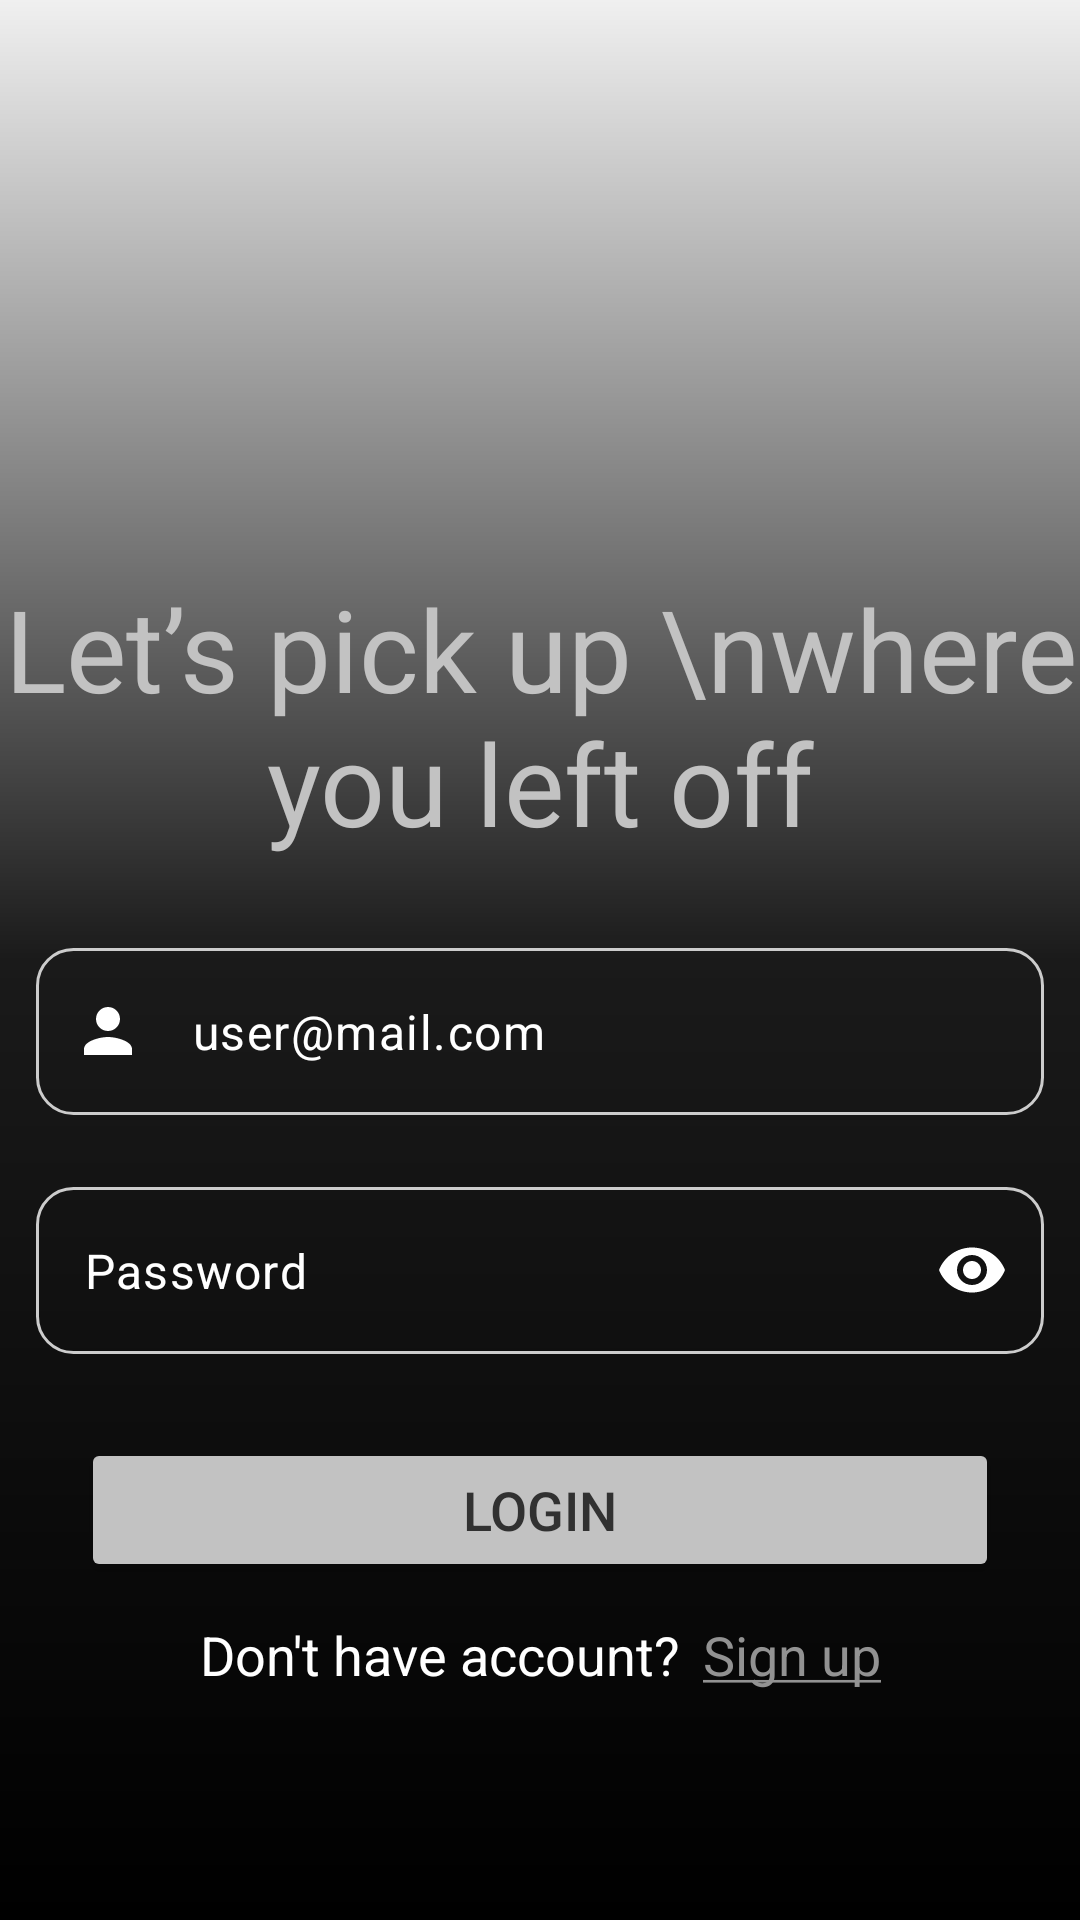

Produce the Android XML layout that renders to this screen, including the resource entries it uses.
<!-- AndroidManifest.xml: application theme Theme.EchoRiff -->
<!-- res/layout/fragment_login.xml -->
<?xml version="1.0" encoding="utf-8"?>
<androidx.constraintlayout.widget.ConstraintLayout xmlns:android="http://schemas.android.com/apk/res/android"
    xmlns:app="http://schemas.android.com/apk/res-auto"
    xmlns:tools="http://schemas.android.com/tools"
    android:layout_width="match_parent"
    android:layout_height="match_parent"
    android:background="@drawable/bg_black_white_gradient"
    android:fitsSystemWindows="true"
    tools:context=".login.presentation.LoginFragment">

    <RelativeLayout
        android:id="@+id/dimmerOverlay"
        android:layout_width="match_parent"
        android:layout_height="match_parent"
        android:alpha="0.5"
        android:background="@color/grey"
        android:visibility="gone"
        app:layout_constraintBottom_toBottomOf="parent"
        app:layout_constraintEnd_toEndOf="parent"
        app:layout_constraintStart_toStartOf="parent"
        app:layout_constraintTop_toTopOf="parent" />

    <com.google.android.material.progressindicator.CircularProgressIndicator
        android:id="@+id/progress_indicator"
        android:layout_width="wrap_content"
        android:layout_height="wrap_content"
        android:indeterminate="true"
        android:visibility="gone"
        app:indicatorColor="@color/primary"
        app:layout_constraintBottom_toBottomOf="parent"
        app:layout_constraintEnd_toEndOf="parent"
        app:layout_constraintStart_toStartOf="parent"
        app:layout_constraintTop_toTopOf="parent"
        app:trackColor="@color/white" />

    <ImageButton
        android:id="@+id/btn_back"
        android:layout_width="wrap_content"
        android:layout_height="wrap_content"
        android:layout_marginStart="16dp"
        android:layout_marginTop="16dp"
        android:background="@android:color/transparent"
        android:src="@drawable/ic_back"
        app:layout_constraintStart_toStartOf="parent"
        app:layout_constraintTop_toTopOf="parent"
        app:tint="@color/black_back" />

    <TextView
        android:id="@+id/tv_welcome"
        android:layout_width="wrap_content"
        android:layout_height="wrap_content"
        android:layout_marginHorizontal="32dp"
        android:gravity="center"
        android:text="Let’s pick up \nwhere you left off"
        android:textColor="@color/grey_prof"
        android:textSize="38sp"
        app:layout_constraintBottom_toBottomOf="parent"
        app:layout_constraintEnd_toEndOf="parent"
        app:layout_constraintStart_toStartOf="parent"
        app:layout_constraintTop_toTopOf="parent"
        app:layout_constraintVertical_bias="0.35" />

    <TextView
        android:id="@+id/tv_log"
        android:layout_width="wrap_content"
        android:layout_height="wrap_content"
        android:layout_marginHorizontal="32dp"
        android:text="Login to your account"
        android:textColor="@color/white"
        android:textSize="18sp"
        android:visibility="gone"
        app:layout_constraintEnd_toEndOf="parent"
        app:layout_constraintStart_toStartOf="parent"
        app:layout_constraintTop_toBottomOf="@id/tv_welcome" />

    <com.google.android.material.textfield.TextInputLayout
        android:id="@+id/til_email"
        android:layout_width="match_parent"
        android:layout_height="wrap_content"
        android:layout_marginStart="12dp"
        android:layout_marginTop="30dp"
        android:layout_marginEnd="12dp"
        app:boxCornerRadiusBottomEnd="12dp"
        app:boxCornerRadiusBottomStart="12dp"
        app:boxCornerRadiusTopEnd="12dp"
        app:boxCornerRadiusTopStart="12dp"
        app:endIconTint="#2FFF00"
        app:hintEnabled="false"
        app:hintTextColor="@color/white"
        app:layout_constraintEnd_toEndOf="parent"
        app:layout_constraintStart_toStartOf="parent"
        app:layout_constraintTop_toBottomOf="@id/tv_log"
        app:startIconDrawable="@drawable/ic_person"
        app:startIconTint="@color/white">

        <com.google.android.material.textfield.TextInputEditText
            android:id="@+id/et_email"
            android:layout_width="match_parent"
            android:layout_height="wrap_content"
            android:autofillHints="emailAddress"
            android:background="@drawable/rounded_corners"
            android:hint="user@mail.com"
            android:importantForAutofill="noExcludeDescendants"
            android:inputType="textEmailAddress|textNoSuggestions"
            android:textColor="@color/white"
            android:textColorHint="@color/white"
            android:textSize="16sp" />
    </com.google.android.material.textfield.TextInputLayout>

    <com.google.android.material.textfield.TextInputLayout
        android:id="@+id/til_password"
        android:layout_width="match_parent"
        android:layout_height="wrap_content"
        android:layout_marginStart="12dp"
        android:layout_marginTop="24dp"
        android:layout_marginEnd="12dp"
        app:boxCornerRadiusBottomEnd="12dp"
        app:boxCornerRadiusBottomStart="12dp"
        app:boxCornerRadiusTopEnd="12dp"
        app:boxCornerRadiusTopStart="12dp"
        app:endIconMode="password_toggle"
        app:endIconTint="@color/white"
        app:hintEnabled="false"
        app:hintTextColor="@color/white"
        app:layout_constraintEnd_toEndOf="parent"
        app:layout_constraintStart_toStartOf="parent"
        app:layout_constraintTop_toBottomOf="@id/til_email"
        app:startIconDrawable="@drawable/ic_lock"
        app:startIconTint="@color/white">

        <com.google.android.material.textfield.TextInputEditText
            android:id="@+id/et_password"
            android:layout_width="match_parent"
            android:layout_height="wrap_content"
            android:background="@drawable/rounded_corners"
            android:hint="Password"
            android:importantForAutofill="no"
            android:inputType="textPassword"
            android:textColor="@color/white"
            android:textColorHint="@color/white"
            android:textSize="16sp" />
    </com.google.android.material.textfield.TextInputLayout>

    <androidx.constraintlayout.widget.ConstraintLayout
        android:id="@+id/layout"
        android:layout_width="match_parent"
        android:layout_height="wrap_content"
        android:layout_marginTop="12dp"
        app:layout_constraintBottom_toTopOf="@id/btn_login"
        app:layout_constraintEnd_toEndOf="parent"
        app:layout_constraintStart_toStartOf="parent"
        app:layout_constraintTop_toBottomOf="@id/til_password">

        <CheckBox
            android:id="@+id/cb_remember"
            android:layout_width="wrap_content"
            android:layout_height="wrap_content"
            android:visibility="gone"
            android:layout_marginStart="12dp"
            android:outlineSpotShadowColor="@color/secondary"
            android:text="Remeber me"
            android:textColor="@color/white"
            app:layout_constraintBottom_toBottomOf="parent"
            app:layout_constraintStart_toStartOf="parent"
            app:layout_constraintTop_toTopOf="parent" />

        <TextView
            android:id="@+id/tv_forgot_password"
            android:layout_width="wrap_content"
            android:layout_height="wrap_content"
            android:layout_marginEnd="12dp"
            android:layout_weight="1"
            android:visibility="gone"
            android:clickable="true"
            android:text="Forgot Password?"
            android:textColor="@color/white"
            android:textSize="16sp"
            app:layout_constraintBottom_toBottomOf="parent"
            app:layout_constraintEnd_toEndOf="parent"
            app:layout_constraintTop_toTopOf="parent" />

    </androidx.constraintlayout.widget.ConstraintLayout>

    <Button
        android:id="@+id/btn_login"
        style="@style/MaterialButtonLogReg"
        android:layout_width="0dp"
        android:layout_height="wrap_content"
        android:layout_marginTop="16dp"
        android:text="Login"
        android:backgroundTint="@color/grey_prof"
        android:textColor="#313131"
        android:textSize="18sp"
        app:layout_constraintEnd_toEndOf="parent"
        app:layout_constraintStart_toStartOf="parent"
        app:layout_constraintTop_toBottomOf="@id/layout"
        app:layout_constraintWidth_percent="0.85" />

    <LinearLayout
        android:id="@+id/account"
        android:layout_width="match_parent"
        android:layout_height="wrap_content"
        android:layout_marginTop="12dp"
        app:layout_constraintEnd_toEndOf="parent"
        app:layout_constraintStart_toStartOf="parent"
        app:layout_constraintTop_toBottomOf="@id/btn_login">

        <TextView
            android:layout_width="wrap_content"
            android:layout_height="wrap_content"
            android:layout_weight="1"
            android:gravity="end"
            android:text="Don't have account?"
            android:textColor="@color/white"
            android:textSize="18sp" />

        <TextView
            android:id="@+id/tv_login"
            android:layout_width="wrap_content"
            android:layout_height="wrap_content"
            android:layout_marginStart="8dp"
            android:layout_weight="1"
            android:clickable="true"
            android:gravity="start"
            android:text="@string/sign_up"
            android:textColor="#929292"
            android:textSize="18sp" />
    </LinearLayout>
</androidx.constraintlayout.widget.ConstraintLayout>
<!-- resources referenced by this layout -->
<resources>
  <color name="black_back">#0b0b0b</color>
  <color name="grey">#494949</color>
  <color name="grey_prof">#c2c2c2</color>
  <color name="primary">#283044</color>
  <color name="secondary">#BFA89E</color>
  <color name="white">#FFFFFFFF</color>
  <!-- drawable bg_black_white_gradient (drawable) -->
  <?xml version="1.0" encoding="utf-8"?>
  <shape xmlns:android="http://schemas.android.com/apk/res/android"
      android:shape="rectangle">
      <gradient
          android:angle="90"
          android:centerColor="#1A1A1A"
          android:endColor="#F0F0F0"
          android:startColor="#000000" />
  </shape>
  <!-- drawable ic_person (drawable) -->
  <vector xmlns:android="http://schemas.android.com/apk/res/android"
      android:width="24dp"
      android:height="24dp"
      android:tint="#FFFFFF"
      android:viewportWidth="24"
      android:viewportHeight="24">
  
      <path
          android:fillColor="@android:color/white"
          android:pathData="M12,12c2.21,0 4,-1.79 4,-4s-1.79,-4 -4,-4 -4,1.79 -4,4 1.79,4 4,4zM12,14c-2.67,0 -8,1.34 -8,4v2h16v-2c0,-2.66 -5.33,-4 -8,-4z" />
  
  </vector>
  <!-- drawable rounded_corners (drawable) -->
  <?xml version="1.0" encoding="utf-8"?>
  <shape xmlns:android="http://schemas.android.com/apk/res/android">
      <solid android:color="@android:color/transparent" /> 
      <corners android:radius="12dp" /> 
      <stroke android:width="1dp" android:color="#CCCCCC" /> 
  </shape>
  <string name="sign_up"><u>Sign up</u></string>
  <style name="MaterialButtonLogReg" parent="">
          <item name="shapeAppearance">@style/CustomShape</item>
      </style>
  <style name="Theme.EchoRiff" parent="Base.Theme.EchoRiff" />
  <style name="CustomShape" parent="">
          <item name="cornerSize">30dp</item> 
      </style>
  <style name="Base.Theme.EchoRiff" parent="Theme.Material3.DayNight.NoActionBar">
          
          
          
          
          
          <item name="colorPrimary">@color/primary</item>
          <item name="colorSecondary">@color/secondary</item>
          <item name="colorSecondaryContainer">@color/red</item>
      </style>
  <color name="red">#FF0000</color>
</resources>
